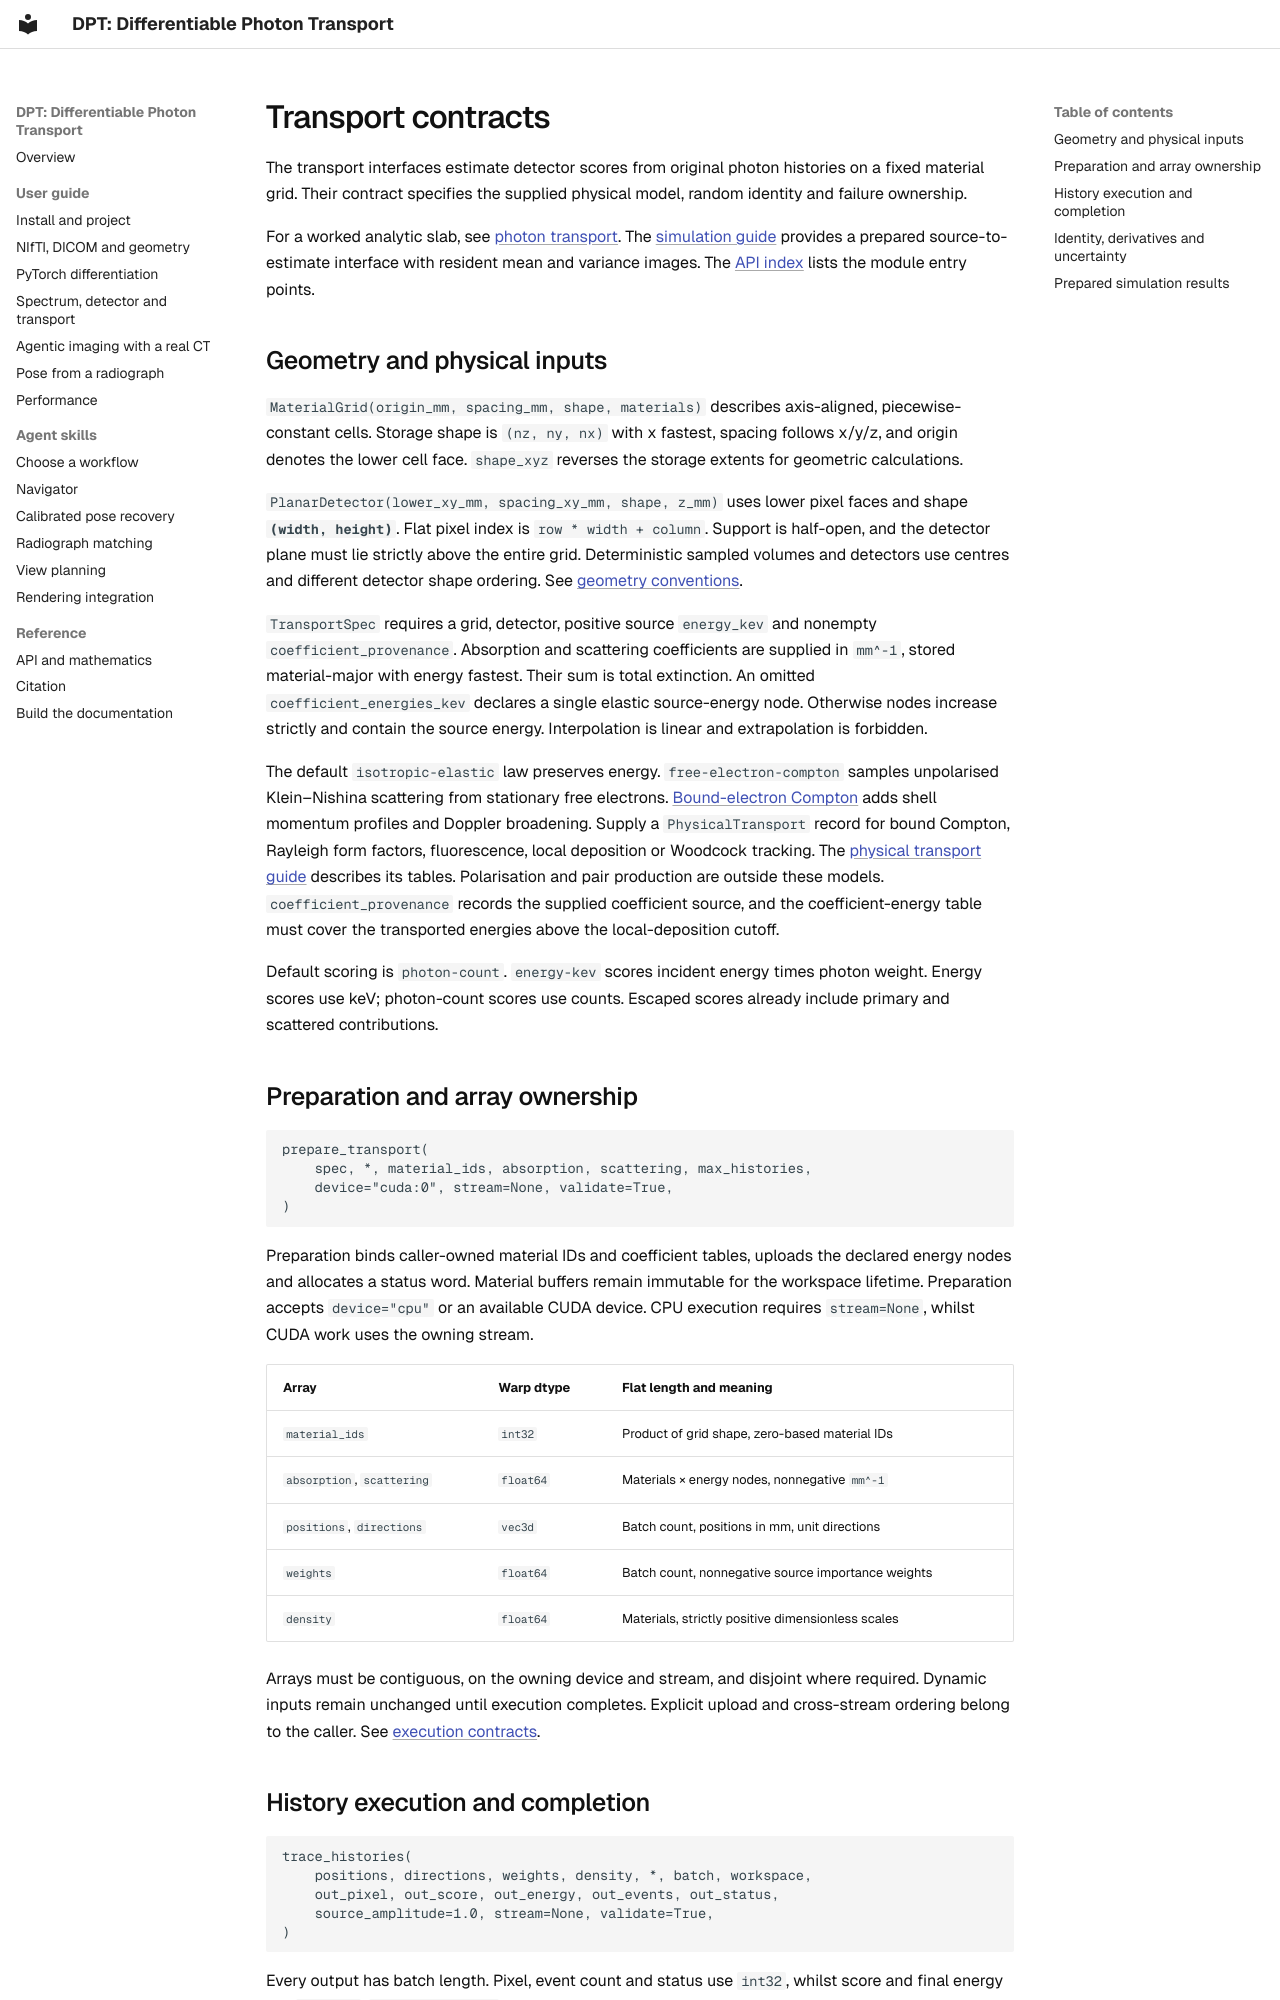

repository: chrisvoncsefalvay/dpt · page: reference/transport/index.html · generator: mkdocs

# Transport contracts

The transport interfaces estimate detector scores from original photon histories on a fixed material grid. Their contract specifies the supplied physical model, random identity and failure ownership.

For a worked analytic slab, see [photon transport](../guides/transport.md). The [simulation guide](../guides/simulation.md) provides a prepared source-to-estimate interface with resident mean and variance images. The [API index](../reference/api.md) lists the module entry points.

## Geometry and physical inputs

`MaterialGrid(origin_mm, spacing_mm, shape, materials)` describes axis-aligned, piecewise-constant cells. Storage shape is `(nz, ny, nx)` with x fastest, spacing follows x/y/z, and origin denotes the lower cell face. `shape_xyz` reverses the storage extents for geometric calculations.

`PlanarDetector(lower_xy_mm, spacing_xy_mm, shape, z_mm)` uses lower pixel faces and shape **`(width, height)`**. Flat pixel index is `row * width + column`. Support is half-open, and the detector plane must lie strictly above the entire grid. Deterministic sampled volumes and detectors use centres and different detector shape ordering. See [geometry conventions](../concepts/geometry.md).

`TransportSpec` requires a grid, detector, positive source `energy_kev` and nonempty `coefficient_provenance`. Absorption and scattering coefficients are supplied in `mm^-1`, stored material-major with energy fastest. Their sum is total extinction. An omitted `coefficient_energies_kev` declares a single elastic source-energy node. Otherwise nodes increase strictly and contain the source energy. Interpolation is linear and extrapolation is forbidden.

The default `isotropic-elastic` law preserves energy. `free-electron-compton` samples unpolarised Klein–Nishina scattering from stationary free electrons. [Bound-electron Compton](../guides/bound-compton.md) adds shell momentum profiles and Doppler broadening. Supply a `PhysicalTransport` record for bound Compton, Rayleigh form factors, fluorescence, local deposition or Woodcock tracking. The [physical transport guide](../guides/physical-transport.md) describes its tables. Polarisation and pair production are outside these models. `coefficient_provenance` records the supplied coefficient source, and the coefficient-energy table must cover the transported energies above the local-deposition cutoff.

Default scoring is `photon-count`. `energy-kev` scores incident energy times photon weight. Energy scores use keV; photon-count scores use counts. Escaped scores already include primary and scattered contributions.

## Preparation and array ownership

```text
prepare_transport(
    spec, *, material_ids, absorption, scattering, max_histories,
    device="cuda:0", stream=None, validate=True,
)
```

Preparation binds caller-owned material IDs and coefficient tables, uploads the declared energy nodes and allocates a status word. Material buffers remain immutable for the workspace lifetime. Preparation accepts `device="cpu"` or an available CUDA device. CPU execution requires `stream=None`, whilst CUDA work uses the owning stream.

| Array | Warp dtype | Flat length and meaning |
| --- | --- | --- |
| `material_ids` | `int32` | Product of grid shape, zero-based material IDs |
| `absorption`, `scattering` | `float64` | Materials × energy nodes, nonnegative `mm^-1` |
| `positions`, `directions` | `vec3d` | Batch count, positions in mm, unit directions |
| `weights` | `float64` | Batch count, nonnegative source importance weights |
| `density` | `float64` | Materials, strictly positive dimensionless scales |

Arrays must be contiguous, on the owning device and stream, and disjoint where required. Dynamic inputs remain unchanged until execution completes. Explicit upload and cross-stream ordering belong to the caller. See [execution contracts](../concepts/execution.md).
